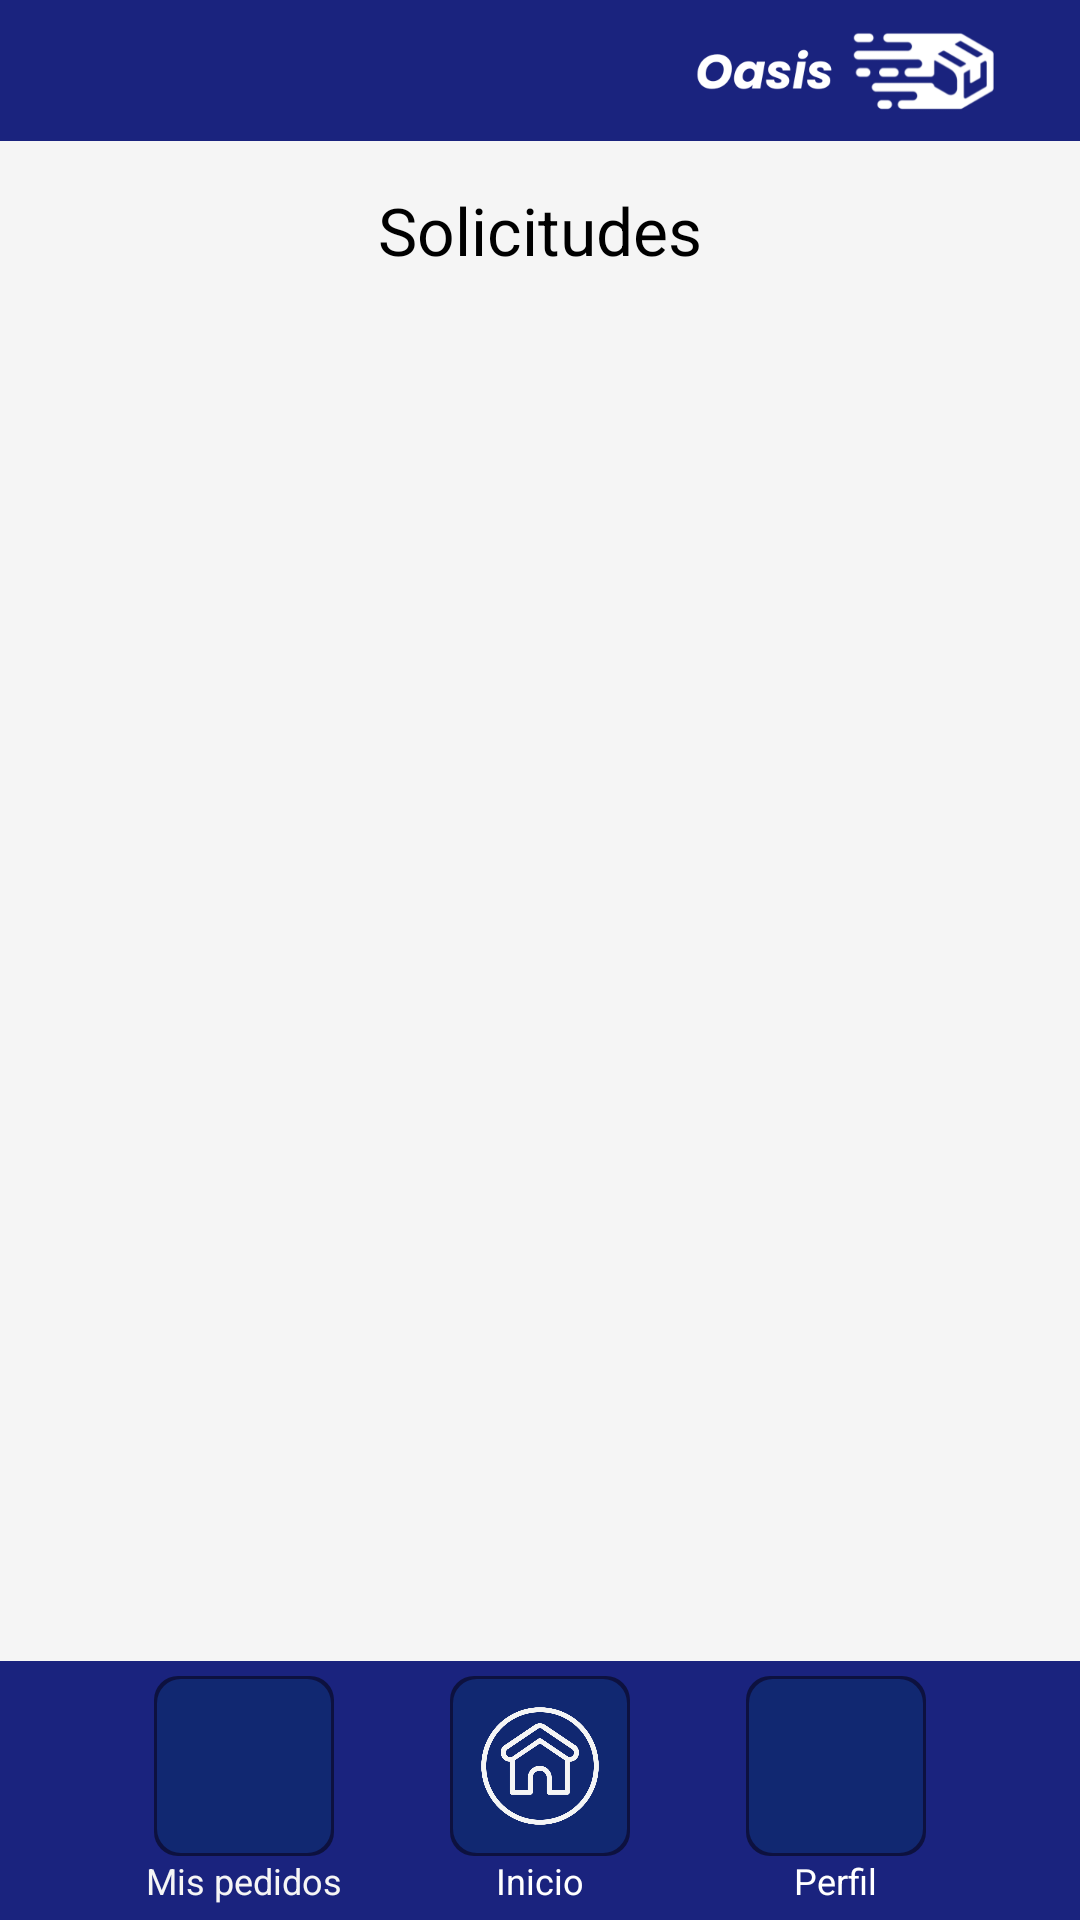

Android layout source for this screen:
<!-- AndroidManifest.xml: application theme Theme.Oasis -->
<!-- res/layout/activity_comprador_solicitudes.xml -->
<?xml version="1.0" encoding="utf-8"?>
<androidx.constraintlayout.widget.ConstraintLayout xmlns:android="http://schemas.android.com/apk/res/android"
    xmlns:app="http://schemas.android.com/apk/res-auto"
    xmlns:tools="http://schemas.android.com/tools"
    android:id="@+id/main"
    android:layout_width="match_parent"
    android:layout_height="match_parent"
    tools:context=".logica.comprador.CompradorSolicitudes">

    <LinearLayout
        android:id="@+id/header"
        android:layout_width="match_parent"
        android:layout_height="wrap_content"
        app:layout_constraintEnd_toEndOf="parent"
        app:layout_constraintStart_toStartOf="parent"
        app:layout_constraintTop_toTopOf="parent">

        <include layout="@layout/header" />
    </LinearLayout>

    <TextView
        android:id="@+id/tvSolicitudesTitulo"
        android:layout_width="wrap_content"
        android:layout_height="wrap_content"
        android:layout_marginTop="15dp"
        android:text="Solicitudes"
        android:textSize="22sp"
        app:layout_constraintEnd_toEndOf="parent"
        app:layout_constraintStart_toStartOf="parent"
        app:layout_constraintTop_toBottomOf="@+id/header" />

    <androidx.recyclerview.widget.RecyclerView
        android:id="@+id/rvCompradorSolicitudes"
        android:layout_width="match_parent"
        android:layout_height="0dp"
        android:padding="10dp"
        app:layout_constraintBottom_toTopOf="@+id/footer"
        app:layout_constraintTop_toBottomOf="@+id/tvSolicitudesTitulo" />

    <LinearLayout
        android:id="@+id/footer"
        android:layout_width="match_parent"
        android:layout_height="wrap_content"
        app:layout_constraintBottom_toBottomOf="parent"
        app:layout_constraintEnd_toEndOf="parent"
        app:layout_constraintStart_toStartOf="parent">

        <include layout="@layout/comprador_footer" />
    </LinearLayout>

</androidx.constraintlayout.widget.ConstraintLayout>
<!-- res/layout/header.xml (included above) -->
<?xml version="1.0" encoding="utf-8"?>

<LinearLayout
    xmlns:android="http://schemas.android.com/apk/res/android"
    xmlns:tools="http://schemas.android.com/tools"
    android:layout_width="match_parent"
    android:layout_height="wrap_content"
    android:orientation="horizontal"
    android:paddingVertical="10dp"
    android:paddingHorizontal="10dp"
    android:background="@color/oasis_azul_principal">

    <TextView
        android:id="@+id/tvHeaderTitulo"
        android:layout_width="match_parent"
        android:layout_height="wrap_content"
        android:text=""
        android:textSize="20sp"
        android:layout_marginStart="5dp"
        android:layout_weight="0.4"
        android:textColor="@color/blanco_fondo"/>

    <ImageView
        android:id="@+id/headerBanner"
        android:layout_width="wrap_content"
        android:layout_height="match_parent"
        android:layout_weight="0.6"
        android:src="@drawable/banner" />
</LinearLayout>
<!-- res/layout/comprador_footer.xml (included above) -->
<?xml version="1.0" encoding="utf-8"?>

<LinearLayout
    xmlns:android="http://schemas.android.com/apk/res/android"
    xmlns:app="http://schemas.android.com/apk/res-auto"
    xmlns:tools="http://schemas.android.com/tools"
    android:layout_width="match_parent"
    android:layout_height="wrap_content"
    android:orientation="horizontal"
    android:paddingVertical="5dp"
    android:paddingHorizontal="32dp"
    android:background="@color/oasis_azul_principal"
    android:gravity="center">

    <LinearLayout
        android:layout_width="0dp"
        android:layout_height="wrap_content"
        android:layout_weight="1"
        android:orientation="vertical"
        android:gravity="center">

        <ImageButton
            android:id="@+id/btnFooterPedidos"
            android:layout_width="60dp"
            android:layout_height="60dp"
            android:background="@drawable/button_footer_background"
            android:foreground="?android:attr/selectableItemBackgroundBorderless"
            android:padding="10dp"
            android:src="@drawable/orders"
            android:scaleType="centerInside"
            app:tint="@color/blanco_fondo" />

        <TextView
            android:id="@+id/txtFooterPedidos"
            android:layout_width="wrap_content"
            android:layout_height="wrap_content"
            android:text="Mis pedidos"
            android:textColor="@color/blanco_fondo"
            android:textSize="12sp"
            android:gravity="center" />
    </LinearLayout>

    <LinearLayout
        android:layout_width="0dp"
        android:layout_height="wrap_content"
        android:layout_weight="1"
        android:orientation="vertical"
        android:gravity="center">

        <ImageButton
            android:id="@+id/btnFooterInicio"
            android:layout_width="60dp"
            android:layout_height="60dp"
            android:background="@drawable/button_footer_background"
            android:foreground="?android:attr/selectableItemBackgroundBorderless"
            android:padding="10dp"
            android:src="@drawable/home"
            android:scaleType="centerInside"
            app:tint="@color/blanco_fondo"/>

        <TextView
            android:id="@+id/txtFooterInicio"
            android:layout_width="wrap_content"
            android:layout_height="wrap_content"
            android:text="Inicio"
            android:textColor="@android:color/white"
            android:textSize="12sp"
            android:gravity="center" />
    </LinearLayout>

    <LinearLayout
        android:layout_width="0dp"
        android:layout_height="wrap_content"
        android:layout_weight="1"
        android:orientation="vertical"
        android:gravity="center">

        <ImageButton
            android:id="@+id/btnFooterPerfil"
            android:layout_width="60dp"
            android:layout_height="60dp"
            android:background="@drawable/button_footer_background"
            android:foreground="?android:attr/selectableItemBackgroundBorderless"
            android:padding="10dp"
            android:src="@drawable/user"
            android:scaleType="centerInside"
            app:tint="@color/blanco_fondo"/>

        <TextView
            android:id="@+id/txtFooterPerfil"
            android:layout_width="wrap_content"
            android:layout_height="wrap_content"
            android:text="Perfil"
            android:textColor="@android:color/white"
            android:textSize="12sp"
            android:gravity="center" />
    </LinearLayout>

</LinearLayout>
<!-- resources referenced by this layout -->
<resources>
  <color name="blanco_fondo">#F5F5F5</color>
  <color name="oasis_azul_principal">#1A237E</color>
  <!-- drawable banner: png bitmap (drawable, 16130 bytes) -->
  <!-- drawable button_footer_background (drawable) -->
  <?xml version="1.0" encoding="utf-8"?>
  <layer-list xmlns:android="http://schemas.android.com/apk/res/android">
      <item>
          <shape android:shape="rectangle">
              <solid android:color="#80000000" />
              <corners android:radius="8dp" />
          </shape>
      </item>
  
      <item android:top="1dp" android:left="1dp" android:right="1dp" android:bottom="1dp">
          <shape android:shape="rectangle">
              <solid android:color="#112871" />
              <corners android:radius="8dp" />
          </shape>
      </item>
  </layer-list>
  <!-- drawable home: png bitmap (drawable, 19978 bytes) -->
  <style name="Theme.Oasis" parent="Base.Theme.Oasis" />
  <style name="Base.Theme.Oasis" parent="Theme.Material3.DynamicColors.DayNight.NoActionBar">
          
          
          <item name="android:statusBarColor">@color/oasis_azul_principal</item>
          <item name="colorPrimary">@color/oasis_azul_principal</item>
          <item name="colorSecondary">@color/oasis_naranja_principal</item>
  
          <item name="android:textColor">#000000</item>
          <item name="android:colorBackground">@color/blanco_fondo</item>
      </style>
  <color name="oasis_naranja_principal">#CA6747</color>
</resources>
